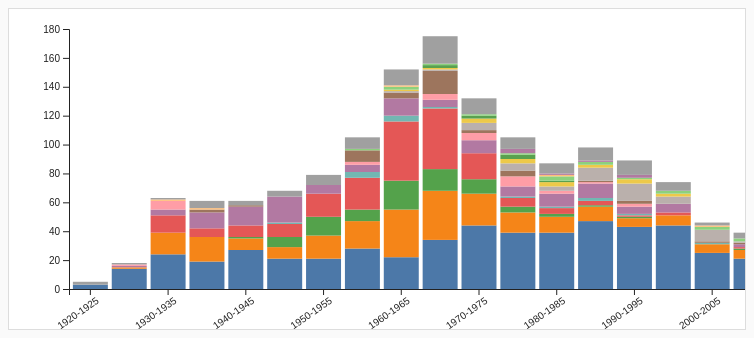
D3 v7 page, settled after 360 driven frames (6 s of simulated time); the page loaded 1 data file(s).


    const histogramSvg = d3.select("#histogram");
    const metaEl = document.getElementById("meta");
    const legendEl = document.getElementById("legend");

    fetch("home_histogram.json")
      .then(res => res.json())
      .then(data => {
        const margin = { top: 20, right: 20, bottom: 40, left: 60 };
        const w = 900 - margin.left - margin.right;
        const h = 320 - margin.top - margin.bottom;
        const svg = histogramSvg.append("g").attr("transform", `translate(${margin.left},${margin.top})`);

        const bins = data.bins;
        const regions = data.regions;
        const rows = data.rows;

        const stack = d3.stack().keys(regions);
        const series = stack(rows);

        const x = d3.scaleBand().domain(bins).range([0, w]).padding(0.1);
        const y = d3.scaleLinear()
          .domain([0, d3.max(series, s => d3.max(s, d => d[1])) || 1])
          .nice()
          .range([h, 0]);

        const color = d3.scaleOrdinal()
          .domain(regions)
          .range([
            "#4C78A8", "#F58518", "#54A24B", "#E45756", "#72B7B2", "#B279A2", "#FF9DA6",
            "#9D755D", "#BAB0AC", "#EDC949", "#59A14F", "#8CD17D", "#FFBF79", "#B07AA1", "#A0A0A0"
          ]);

        svg.append("g").selectAll("g")
          .data(series)
          .join("g")
          .attr("fill", d => color(d.key))
          .selectAll("rect")
          .data(d => d)
          .join("rect")
          .attr("x", d => x(d.data.bin))
          .attr("y", d => y(d[1]))
          .attr("height", d => y(d[0]) - y(d[1]))
          .attr("width", x.bandwidth());

        svg.append("g").attr("transform", `translate(0,${h})`)
          .call(d3.axisBottom(x).tickValues(bins.filter((_, i) => i % 2 === 0)))
          .selectAll("text")
          .attr("transform", "rotate(-35)")
          .style("text-anchor", "end");

        svg.append("g").call(d3.axisLeft(y));

        legendEl.innerHTML = regions.map(r => (
          `<div class="legend-item"><span class="swatch" style="background:${color(r)}"></span>${r}</div>`
        )).join("");

        metaEl.textContent = `Movies by year and region (5-year bins)`;
      })
      .catch(err => {
        console.error(err);
        metaEl.textContent = "Failed to load histogram.";
      });
  

### data: home_histogram.json
{
 "bins": [
  "1920-1925",
  "1925-1930",
  "1930-1935",
  "1935-1940",
  "1940-1945",
  "1945-1950",
  "1950-1955",
  "1955-1960",
  "... 13 more items"
 ],
 "regions": [
  "America",
  "France",
  "Italy",
  "Japan",
  "India",
  "UK",
  "Germany",
  "Eastern Europe",
  "... 7 more items"
 ],
 "rows": [
  {
   "bin": "1920-1925",
   "America": 3,
   "France": 0,
   "Italy": 0,
   "Japan": 0,
   "India": 0,
   "UK": 0,
   "Germany": 0,
   "Eastern Europe": 0,
   "Asia": 0,
   "Middle East": 0,
   "Africa": 0,
   "Iberia": 0,
   "Latin America": 0,
   "Oceania": 0,
   "Other": 2
  },
  {
   "bin": "1925-1930",
   "America": 14,
   "France": 1,
   "Italy": 0,
   "Japan": 0,
   "India": 0,
   "UK": 1,
   "Germany": 1,
   "Eastern Europe": 0,
   "Asia": 0,
   "Middle East": 0,
   "Africa": 0,
   "Iberia": 0,
   "Latin America": 0,
   "Oceania": 0,
   "Other": 1
  },
  {
   "bin": "1930-1935",
   "America": 24,
   "France": 15,
   "Italy": 0,
   "Japan": 12,
   "India": 0,
   "UK": 4,
   "Germany": 6,
   "Eastern Europe": 0,
   "Asia": 0,
   "Middle East": 0,
   "Africa": 0,
   "Iberia": 0,
   "Latin America": 1,
   "Oceania": 0,
   "Other": 1
  },
  {
   "bin": "1935-1940",
   "America": 19,
   "France": 17,
   "Italy": 0,
   "Japan": 6,
   "India": 0,
   "UK": 11,
   "Germany": 0,
   "Eastern Europe": 2,
   "Asia": 0,
   "Middle East": 0,
   "Africa": 0,
   "Iberia": 0,
   "Latin America": 1,
   "Oceania": 0,
   "Other": 5
  },
  {
   "bin": "1940-1945",
   "America": 27,
   "France": 8,
   "Italy": 1,
   "Japan": 8,
   "India": 0,
   "UK": 13,
   "Germany": 0,
   "Eastern Europe": 1,
   "Asia": 0,
   "Middle East": 0,
   "Africa": 0,
   "Iberia": 0,
   "Latin America": 0,
   "Oceania": 0,
   "Other": 3
  },
  {
   "bin": "1945-1950",
   "America": 21,
   "France": 8,
   "Italy": 7,
   "Japan": 9,
   "India": 1,
   "UK": 18,
   "Germany": 0,
   "Eastern Europe": 0,
   "Asia": 0,
   "Middle East": 0,
   "Africa": 0,
   "Iberia": 0,
   "Latin America": 0,
   "Oceania": 0,
   "Other": 4
  },
  {
   "bin": "1950-1955",
   "America": 21,
   "France": 16,
   "Italy": 13,
   "Japan": 16,
   "India": 0,
   "UK": 6,
   "Germany": 0,
   "Eastern Europe": 0,
   "Asia": 0,
   "Middle East": 0,
   "Africa": 0,
   "Iberia": 0,
   "Latin America": 0,
   "Oceania": 0,
   "Other": 7
  },
  {
   "bin": "1955-1960",
   "America": 28,
   "France": 19,
   "Italy": 8,
   "Japan": 22,
   "India": 4,
   "UK": 5,
   "Germany": 2,
   "Eastern Europe": 8,
   "Asia": 0,
   "Middle East": 0,
   "Africa": 0,
   "Iberia": 1,
   "Latin America": 0,
   "Oceania": 0,
   "Other": 8
  },
  "... 13 more items"
 ]
}